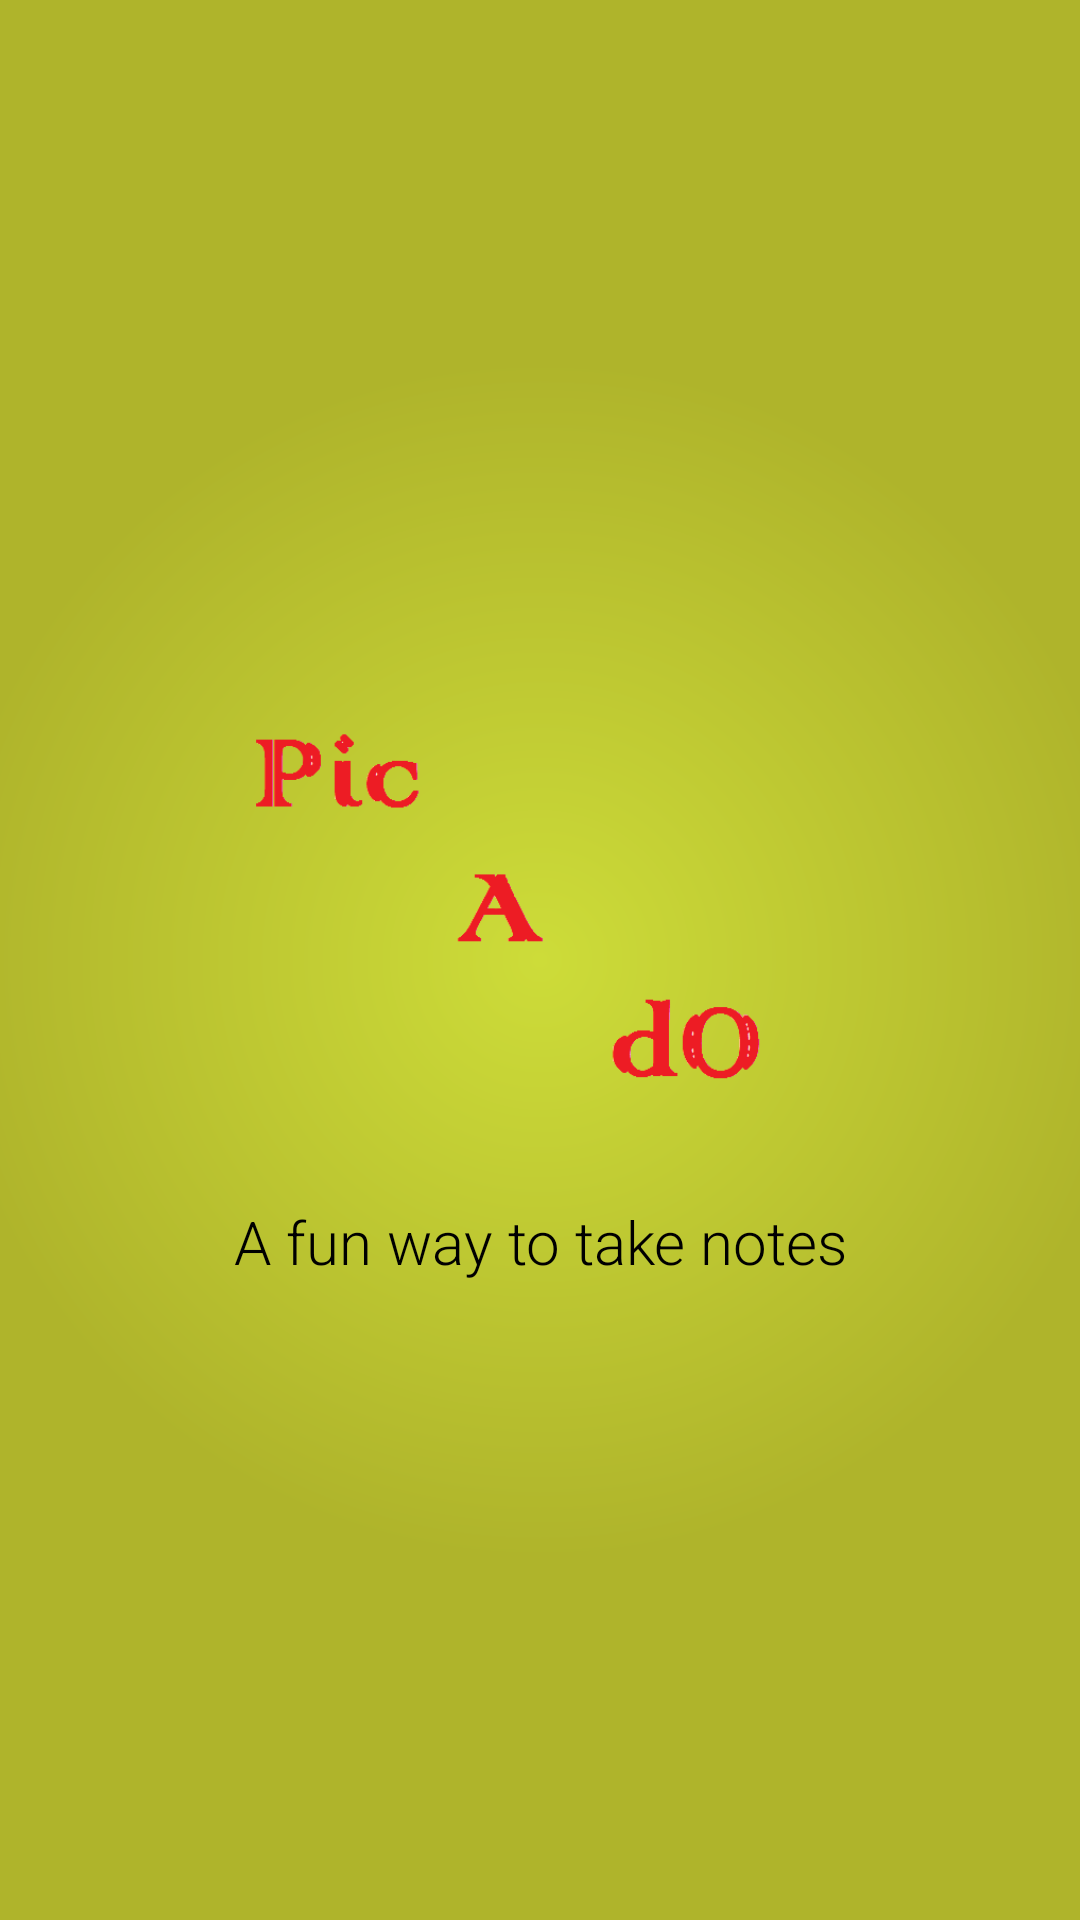

Reconstruct the res/layout file that produces this screen, plus the resources it refers to.
<!-- AndroidManifest.xml: application theme AppTheme -->
<!-- res/layout/activity_splash__screen.xml -->
<?xml version="1.0" encoding="utf-8"?>
<LinearLayout xmlns:android="http://schemas.android.com/apk/res/android"
    xmlns:tools="http://schemas.android.com/tools"
    android:layout_width="match_parent"
    android:layout_height="match_parent"
    android:background="@drawable/background_splash"
    android:gravity="center_vertical"
    android:orientation="vertical"
    android:layout_marginTop="-50dp"
    tools:context="com.example.f1.picado.Splash_Screen">


    <TextView
        android:layout_width="match_parent"
        android:layout_height="wrap_content" />
    <ImageView
        android:layout_width="match_parent"
        android:layout_height="150dp"
        android:src="@drawable/pic_a_do_title_test"/>

    <TextView
        android:layout_width="match_parent"
        android:layout_height="wrap_content" />
    <TextView
        android:layout_width="match_parent"
        android:layout_height="wrap_content"
        android:text="@string/a_fun_way_to_take_notes"
        android:textSize="20sp"
        android:textColor="@android:color/black"
        android:fontFamily="sans-serif-light"
        android:gravity="center"
        />
</LinearLayout>
<!-- resources referenced by this layout -->
<resources>
  <!-- drawable background_splash (drawable) -->
  <?xml version="1.0" encoding="utf-8"?>
  <shape xmlns:android="http://schemas.android.com/apk/res/android"
      android:shape="rectangle">
      <gradient android:startColor="@color/colorPrimary"
          android:endColor="@color/colorPrimaryDark"
          android:type="radial"
          android:gradientRadius="200dp"></gradient>
  </shape>
  <!-- drawable pic_a_do_title_test: png bitmap (drawable, 18677 bytes) -->
  <string name="a_fun_way_to_take_notes">A fun way to take notes</string>
  <style name="AppTheme" parent="Theme.AppCompat.Light.NoActionBar">
          
  
          <item name="colorPrimary">@color/colorPrimary</item>
          <item name="colorPrimaryDark">@color/colorPrimaryDark</item>
          <item name="colorAccent">@color/colorAccent</item>
          <item name="android:textColorPrimary">@color/colorPrimaryText</item>
          <item name="android:textColorSecondary">@color/colorSecondaryText</item>
          <item name="android:icon">@color/colorTextIcons</item>
          <item name="android:divider">@color/colorDivider</item>
      </style>
  <color name="colorPrimary">#CDDC39</color>
  <color name="colorPrimaryDark">#AFB42B</color>
  <color name="colorAccent">#FF5722</color>
  <color name="colorPrimaryText">#212121</color>
  <color name="colorSecondaryText">#727272</color>
  <color name="colorTextIcons">#212121</color>
  <color name="colorDivider">#B6B6B6</color>
</resources>
